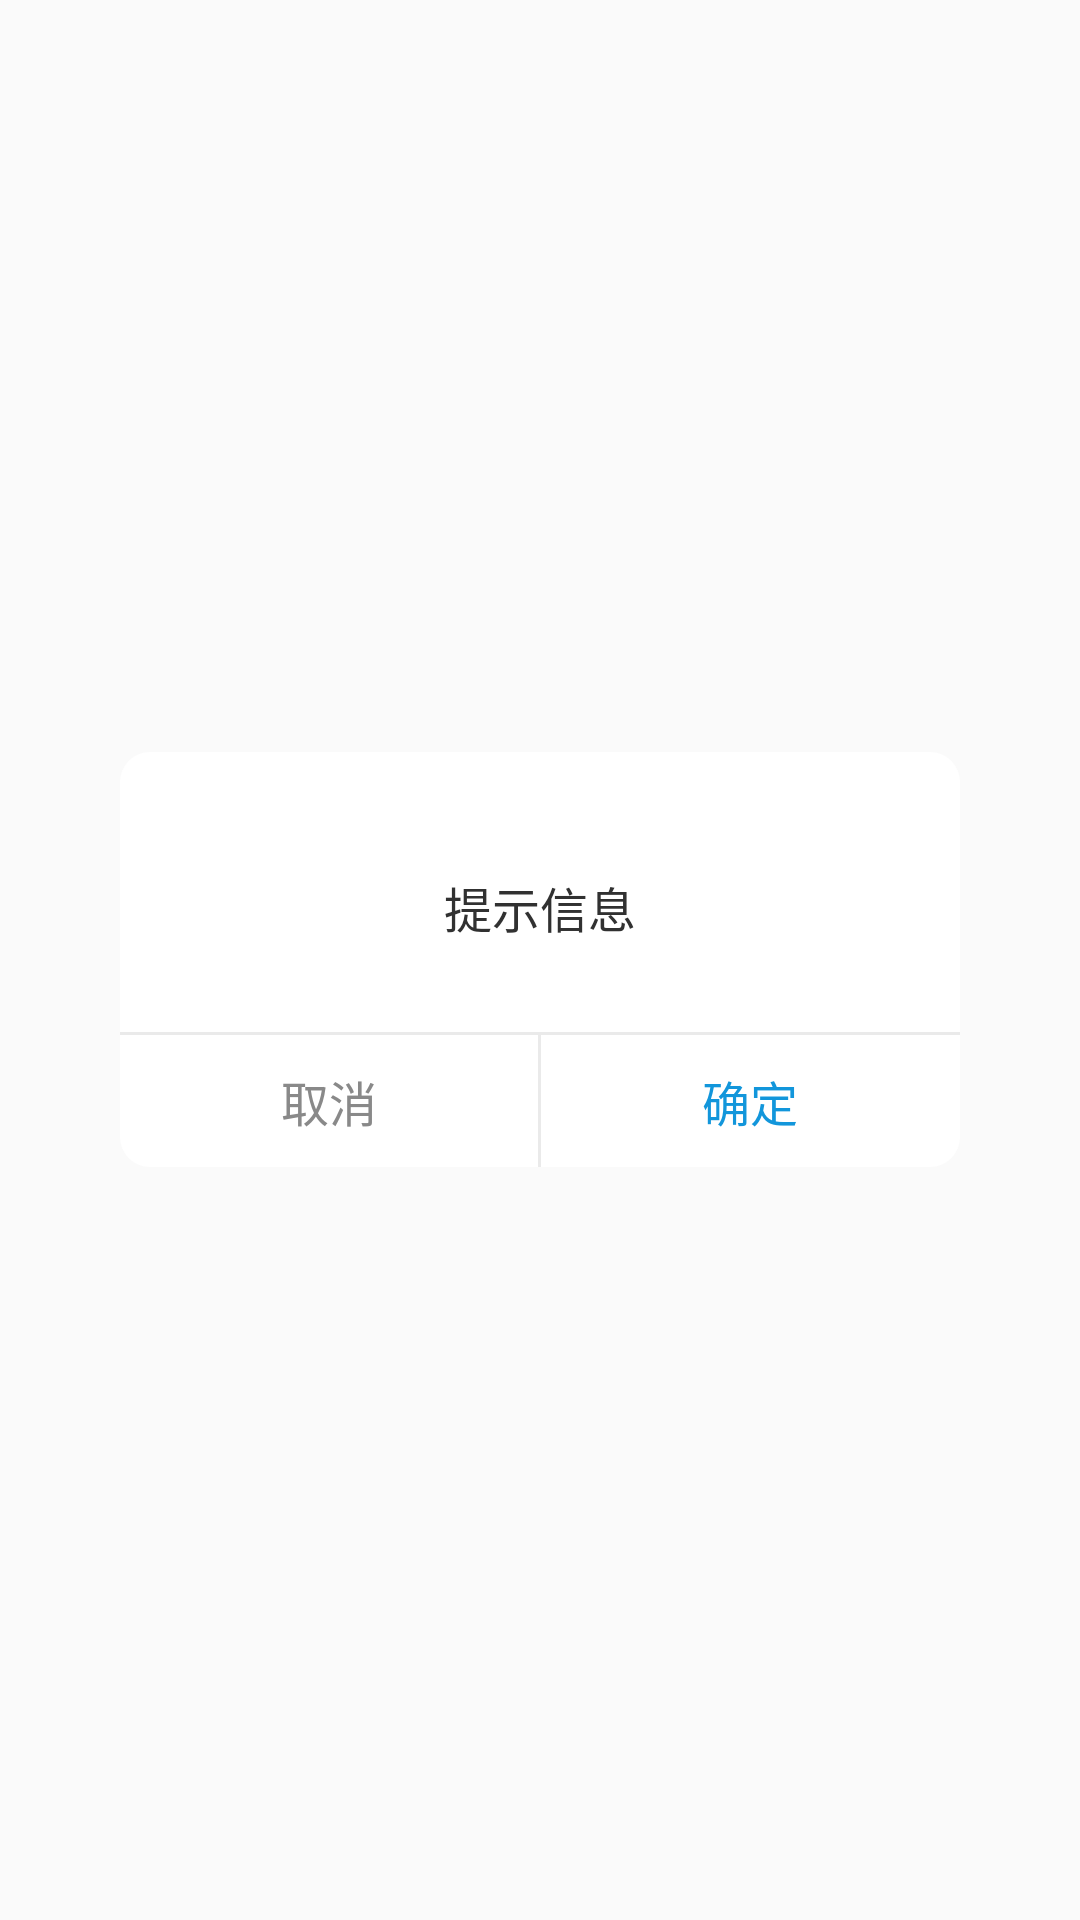

Android layout source for this screen:
<!-- AndroidManifest.xml: application theme AppTheme -->
<!-- res/layout/popup_default_confirm_cancle.xml -->
<?xml version="1.0" encoding="utf-8"?>

<FrameLayout xmlns:android="http://schemas.android.com/apk/res/android"
    android:layout_width="match_parent"
    android:layout_height="match_parent">

    <LinearLayout
        android:layout_width="match_parent"
        android:layout_height="wrap_content"
        android:layout_gravity="center"
        android:layout_marginLeft="@dimen/d40"
        android:layout_marginRight="@dimen/d40"
        android:background="@drawable/shape_popup_bg"
        android:orientation="vertical">

        <TextView
            android:id="@+id/tv_title"
            android:layout_width="match_parent"
            android:layout_height="wrap_content"
            android:layout_gravity="center_horizontal"
            android:layout_marginBottom="@dimen/d30"
            android:layout_marginLeft="@dimen/d15"
            android:layout_marginRight="@dimen/d15"
            android:layout_marginTop="@dimen/d40"
            android:gravity="center"
            android:text="提示信息"
            android:textColor="@color/text_31"
            android:textSize="@dimen/f16" />

        <View
            android:layout_width="match_parent"
            android:layout_height="@dimen/d1"
            android:background="@color/bg_color" />

        <LinearLayout
            android:layout_width="match_parent"
            android:layout_height="@dimen/d44"
            android:orientation="horizontal">

            <TextView
                android:id="@+id/btn_cancle"
                android:layout_width="0dp"
                android:layout_height="match_parent"
                android:layout_weight="1"
                android:gravity="center"
                android:text="取消"
                android:textColor="@color/text_89"
                android:textSize="@dimen/f16" />

            <View
                android:layout_width="@dimen/d1"
                android:layout_height="match_parent"
                android:background="@color/bg_color" />

            <TextView
                android:id="@+id/btn_confirm"
                android:layout_width="0dp"
                android:layout_height="match_parent"
                android:layout_weight="1"
                android:gravity="center"
                android:text="确定"
                android:textColor="@color/blue"
                android:textSize="@dimen/f16" />
        </LinearLayout>
    </LinearLayout>

</FrameLayout>
<!-- resources referenced by this layout -->
<resources>
  <color name="bg_color">#eaeaea</color>
  <color name="blue">#1296db</color>
  <color name="text_31">#313131</color>
  <color name="text_89">#898989</color>
  <dimen name="d1">1dp</dimen>
  <dimen name="d15">15dp</dimen>
  <dimen name="d30">30dp</dimen>
  <dimen name="d40">40dp</dimen>
  <dimen name="d44">44dp</dimen>
  <dimen name="f16">16sp</dimen>
  <!-- drawable shape_popup_bg (drawable) -->
  <?xml version="1.0" encoding="utf-8"?>
  
  <shape xmlns:android="http://schemas.android.com/apk/res/android">
      <corners android:radius="@dimen/d10" />
      <solid android:color="@color/white" />
  </shape>
  <style name="AppTheme" parent="Theme.AppCompat.Light.NoActionBar">
          <item name="colorPrimary">@color/colorPrimary</item>
          <item name="colorPrimaryDark">@color/colorPrimaryDark</item>
          <item name="colorAccent">@color/blue</item>
      </style>
  <dimen name="d10">10dp</dimen>
  <color name="white">#FFFFFF</color>
  <color name="colorPrimary">@color/white</color>
  <color name="colorPrimaryDark">#FFFFFF</color>
</resources>
